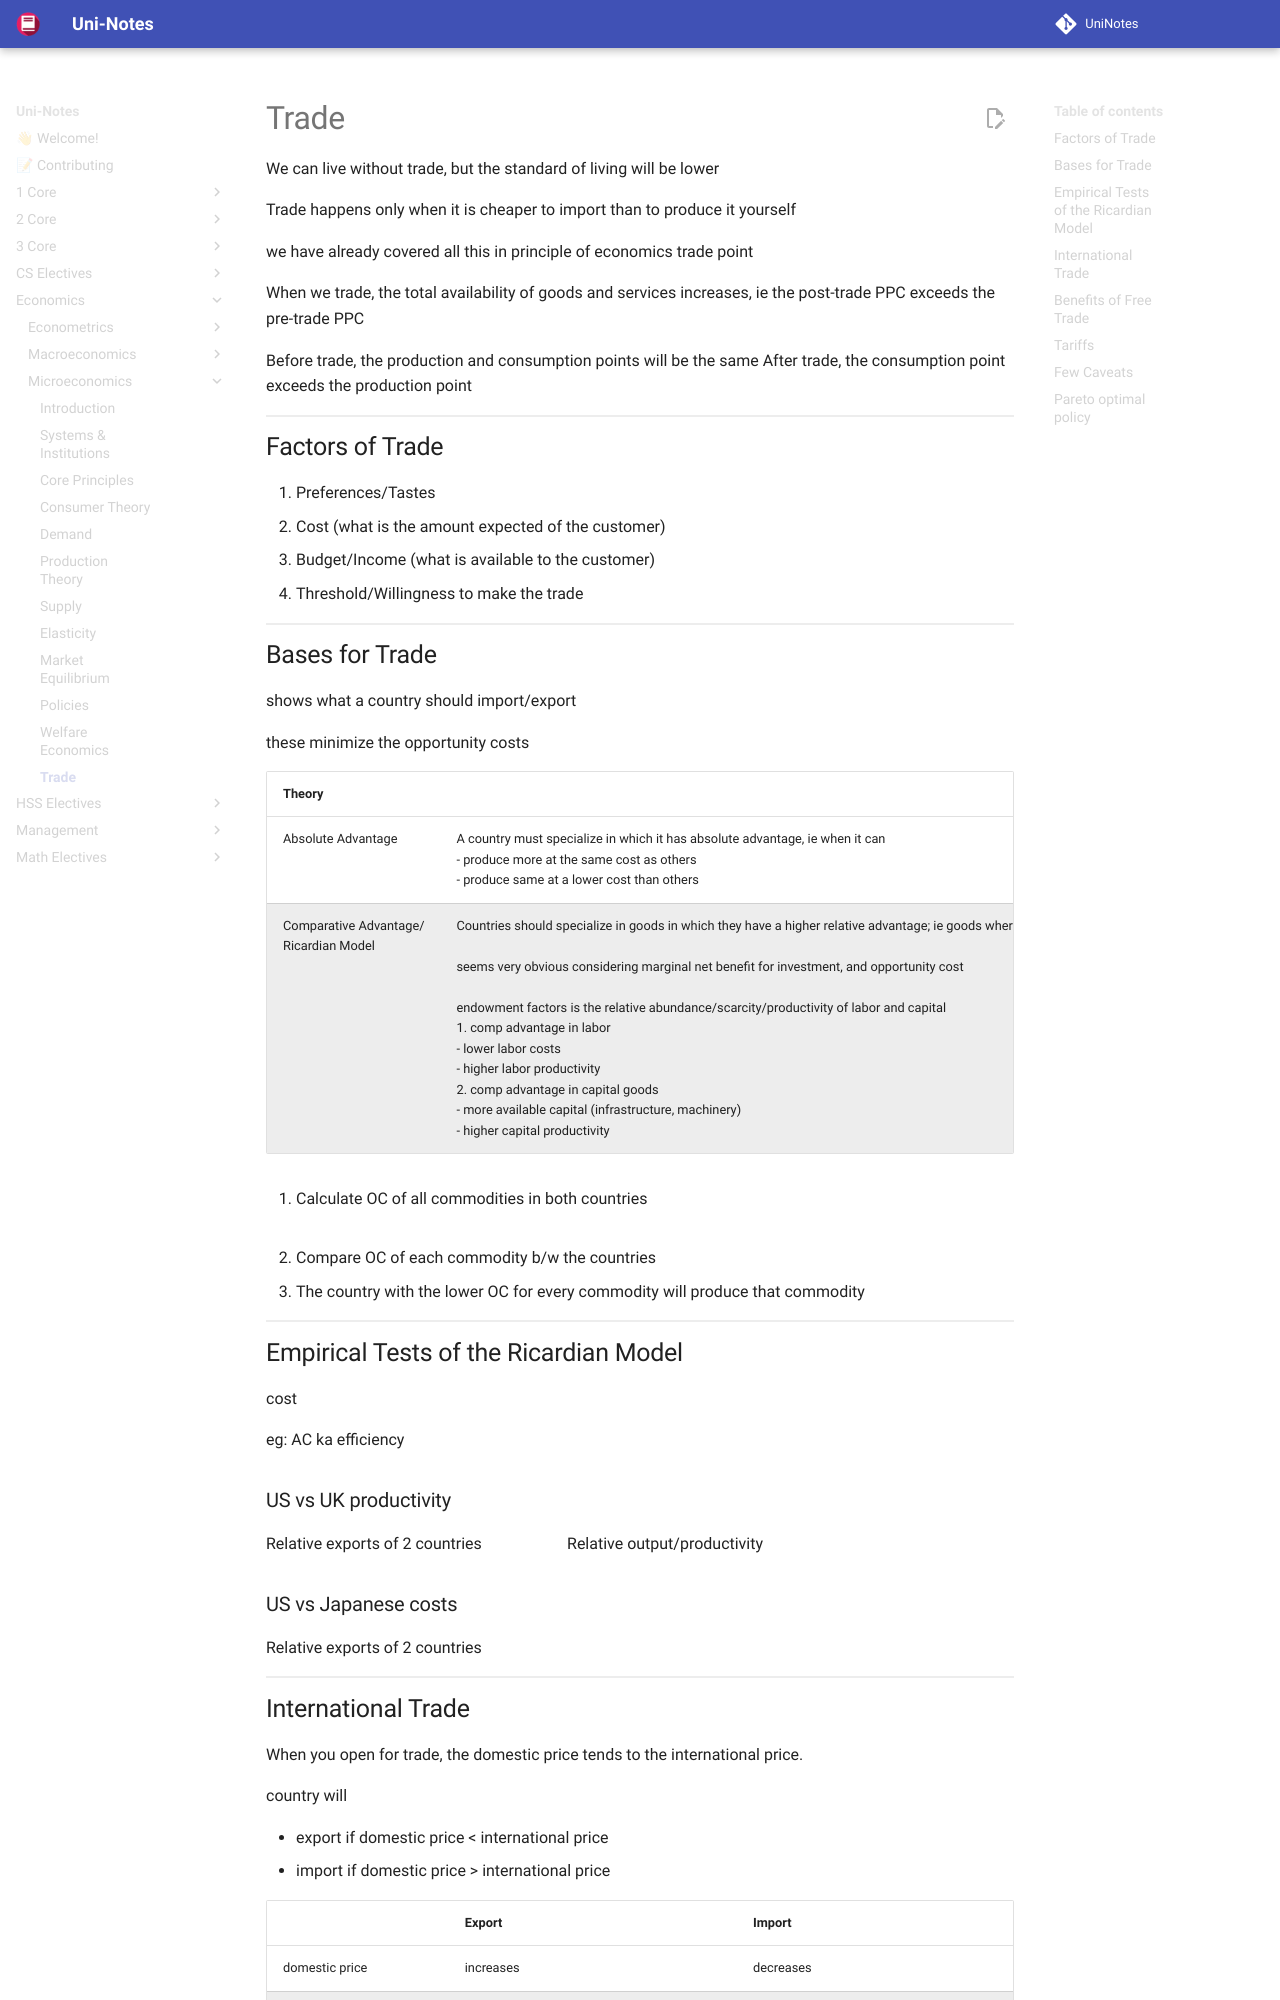

repository: uni-notes/uni-notes · page: Economics/Microeconomics/11_Trade/index.html · generator: mkdocs

# Trade

We can live without trade, but the standard of living will be lower

Trade happens only when it is cheaper to import than to produce it yourself

we have already covered all this in principle of economics trade point

When we trade, the total availability of goods and services increases, ie the post-trade PPC exceeds the pre-trade PPC

Before trade, the production and consumption points will be the same
After trade, the consumption point exceeds the production point

## Factors of Trade

1. Preferences/Tastes
2. Cost (what is the amount expected of the customer)
3. Budget/Income (what is available to the customer)
4. Threshold/Willingness to make the trade
